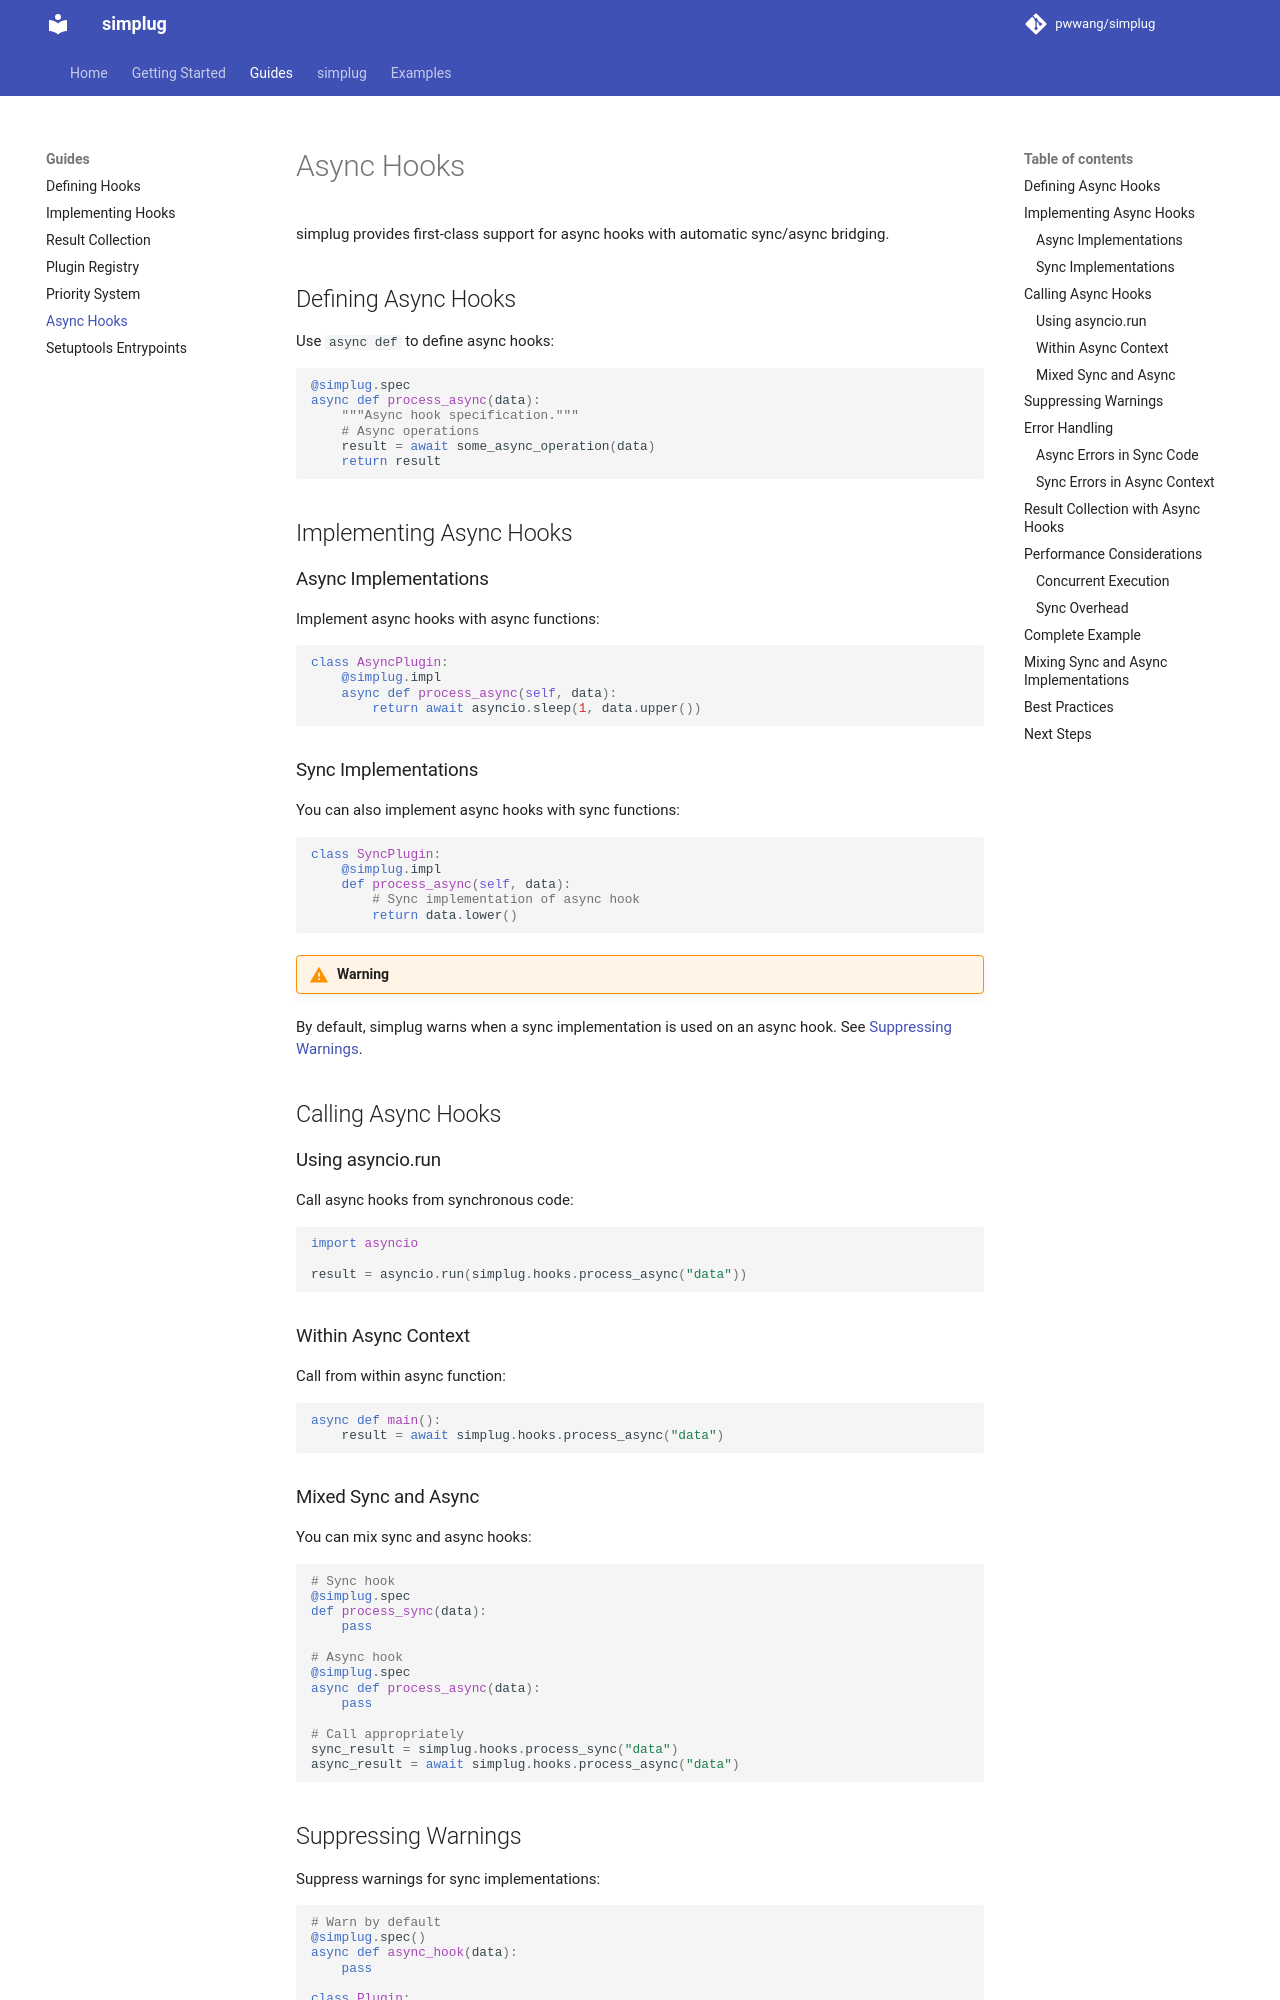

repository: pwwang/simplug · page: guide/async-hooks/index.html · generator: mkdocs

# Async Hooks

simplug provides first-class support for async hooks with automatic sync/async bridging.

## Defining Async Hooks

Use `async def` to define async hooks:

```python
@simplug.spec
async def process_async(data):
    """Async hook specification."""
    # Async operations
    result = await some_async_operation(data)
    return result
```

## Implementing Async Hooks

### Async Implementations

Implement async hooks with async functions:

```python
class AsyncPlugin:
    @simplug.impl
    async def process_async(self, data):
        return await asyncio.sleep(1, data.upper())
```

### Sync Implementations

You can also implement async hooks with sync functions:

```python
class SyncPlugin:
    @simplug.impl
    def process_async(self, data):
        # Sync implementation of async hook
        return data.lower()
```

!!! warning
By default, simplug warns when a sync implementation is used on an async hook. See [Suppressing Warnings](#suppressing-warnings).

## Calling Async Hooks

### Using asyncio.run

Call async hooks from synchronous code:

```python
import asyncio

result = asyncio.run(simplug.hooks.process_async("data"))
```

### Within Async Context

Call from within async function:

```python
async def main():
    result = await simplug.hooks.process_async("data")
```

### Mixed Sync and Async

You can mix sync and async hooks:

```python
# Sync hook
@simplug.spec
def process_sync(data):
    pass

# Async hook
@simplug.spec
async def process_async(data):
    pass

# Call appropriately
sync_result = simplug.hooks.process_sync("data")
async_result = await simplug.hooks.process_async("data")
```

## Suppressing Warnings

Suppress warnings for sync implementations:

```python
# Warn by default
@simplug.spec()
async def async_hook(data):
    pass

class Plugin:
    @simplug.impl
    def async_hook(self, data):
        return data  # Sync on async - warns

# Suppress warning
@simplug.spec(warn_sync_impl_on_async=False)
async def async_hook(data):
    pass

class Plugin:
    @simplug.impl
    def async_hook(self, data):
        return data  # No warning
```

## Error Handling
